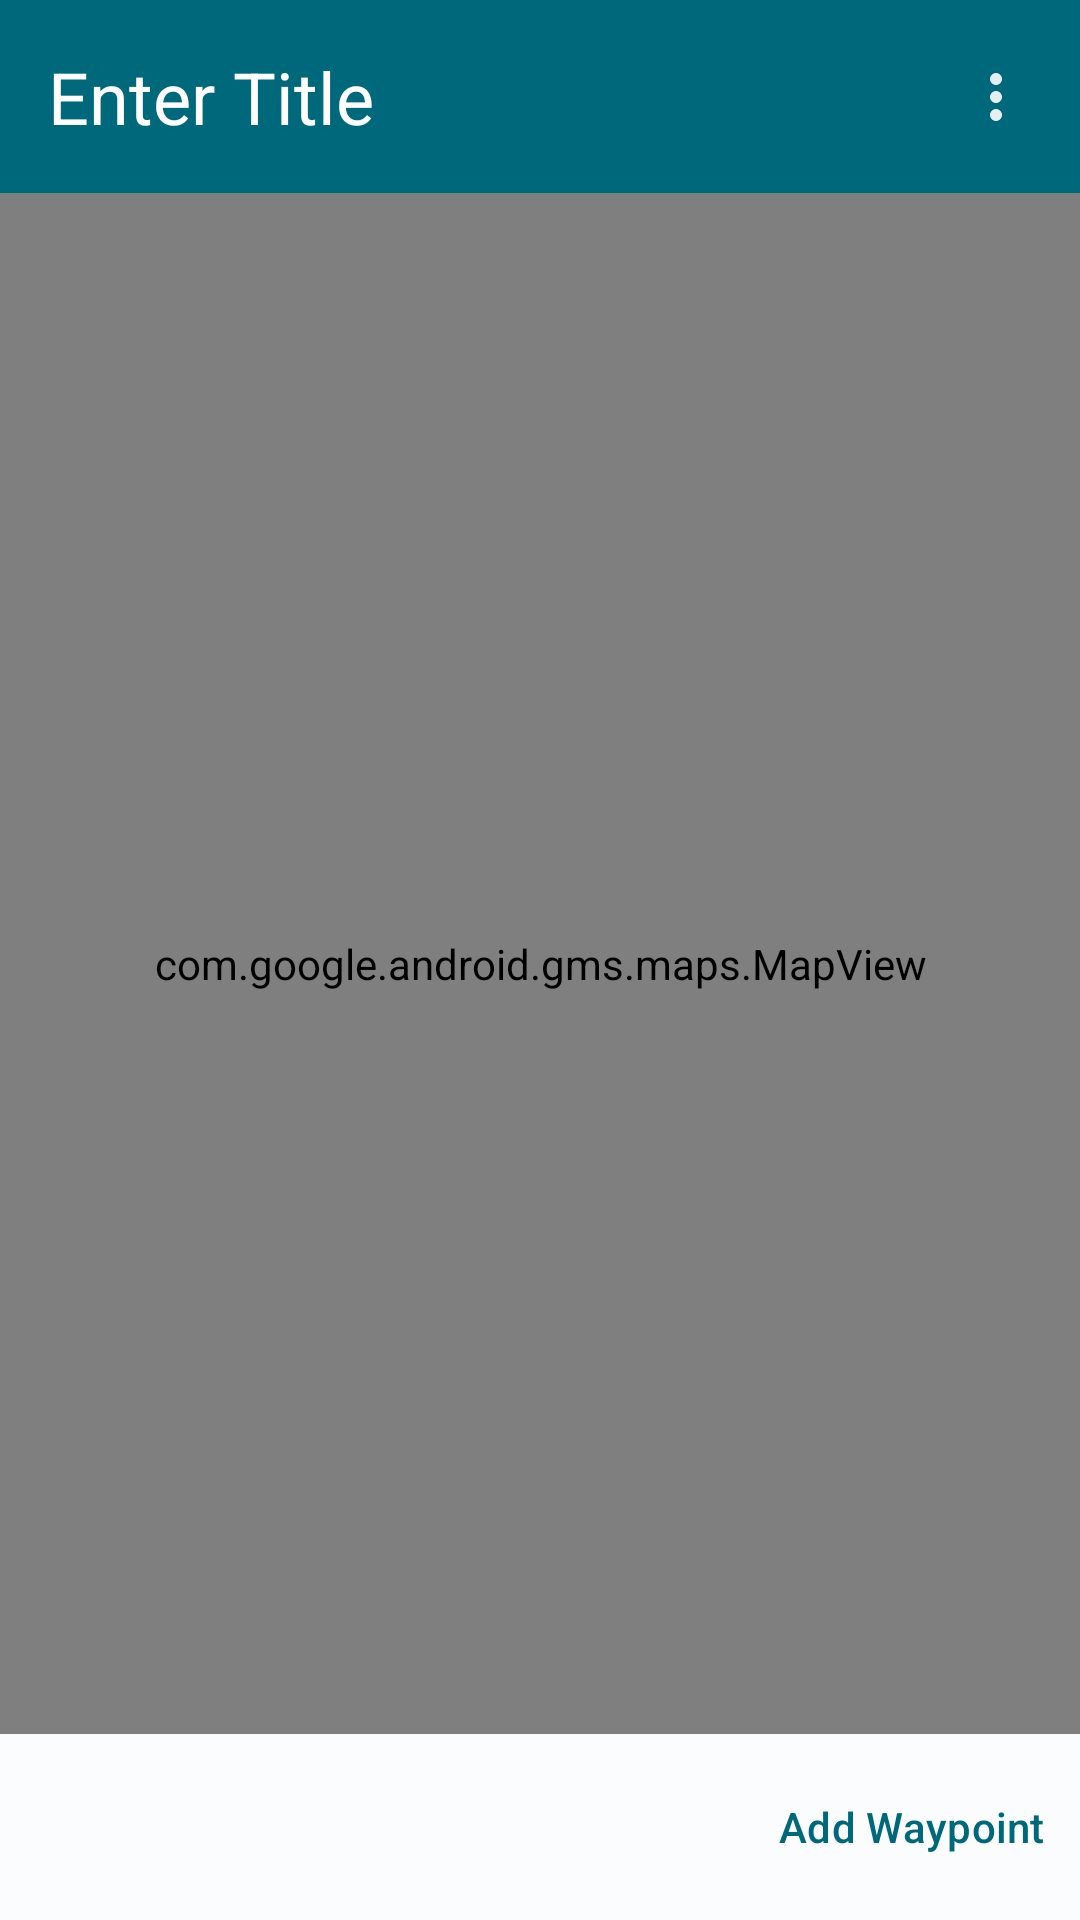

Write the Android layout XML for this screen, with the resource values it uses.
<!-- AndroidManifest.xml: application theme AppTheme -->
<!-- res/layout/fragment_route_details.xml -->
<androidx.constraintlayout.widget.ConstraintLayout
    xmlns:android="http://schemas.android.com/apk/res/android"
    xmlns:app="http://schemas.android.com/apk/res-auto"
    xmlns:tools="http://schemas.android.com/tools"
    android:layout_width="match_parent"
    android:layout_height="match_parent"
    android:background="@color/md_surface"
    android:clickable="true"
    android:focusable="true"
    android:id="@+id/detail_root"
    tools:context="com.iboism.gpxrecorder.records.details.GpxDetailsFragment">

    <View
        android:layout_width="0dp"
        android:layout_height="0dp"
        android:background="@color/nav_bar_surface"
        app:layout_constraintTop_toTopOf="parent"
        app:layout_constraintLeft_toLeftOf="parent"
        app:layout_constraintRight_toRightOf="parent"
        app:layout_constraintBottom_toTopOf="@id/map_view"
        />

    <EditText
        android:id="@+id/title_et"
        android:layout_width="0dp"
        android:layout_height="wrap_content"
        android:layout_marginEnd="8dp"
        android:layout_marginStart="8dp"
        android:layout_marginTop="8dp"
        android:background="@color/nav_bar_surface"
        android:hint="@string/enter_title"
        android:inputType="textCapWords"
        android:lines="1"
        android:padding="8dp"
        android:textAppearance="@style/TextAppearance.AppCompat.Headline"
        android:textColor="@color/on_nav_bar_surface"
        android:textColorHint="@color/on_nav_bar_surface"
        app:layout_constraintEnd_toStartOf="@+id/resume_btn"
        app:layout_constraintHorizontal_bias="0.0"
        app:layout_constraintStart_toStartOf="parent"
        app:layout_constraintTop_toTopOf="parent" />

    <com.google.android.gms.maps.MapView
        android:id="@+id/map_view"
        android:layout_width="0dp"
        android:layout_height="0dp"
        android:layout_marginTop="8dp"
        android:layout_marginBottom="8dp"
        app:layout_constraintBottom_toTopOf="@+id/date_tv"
        app:layout_constraintEnd_toEndOf="parent"
        app:layout_constraintStart_toStartOf="parent"
        app:layout_constraintTop_toBottomOf="@+id/title_et"
        app:layout_constraintVertical_bias="1.0" />

    <TextView
        android:id="@+id/date_tv"
        android:layout_width="wrap_content"
        android:layout_height="wrap_content"
        android:layout_marginStart="16dp"
        android:layout_marginBottom="8dp"
        android:textColor="@color/md_onSurface"
        android:textSize="14sp"
        app:layout_constraintBottom_toTopOf="@+id/waypoint_tv"
        app:layout_constraintStart_toStartOf="parent" />

    <Button
        android:id="@+id/add_wpt_btn"
        style="@style/Widget.Material3.Button.TextButton"
        android:layout_width="wrap_content"
        android:layout_height="wrap_content"
        android:text="@string/add_waypoint"
        android:textAllCaps="false"
        android:textColor="@color/button_text_on_surface"
        android:textSize="14sp"
        app:layout_constraintBottom_toBottomOf="parent"
        app:layout_constraintEnd_toEndOf="parent"
        app:layout_constraintTop_toBottomOf="@id/map_view" />

    <TextView
        android:id="@+id/waypoint_tv"
        android:layout_width="wrap_content"
        android:layout_height="wrap_content"
        android:layout_marginStart="16dp"
        android:layout_marginBottom="8dp"
        android:textColor="@color/md_onSurface"
        android:textSize="14sp"
        app:layout_constraintBottom_toBottomOf="parent"
        app:layout_constraintStart_toStartOf="parent" />

    <TextView
        android:id="@+id/distance_tv"
        android:layout_width="0dp"
        android:layout_height="wrap_content"
        android:layout_marginEnd="16dp"
        android:layout_marginBottom="8dp"
        android:textAlignment="textEnd"
        android:textColor="@color/md_onSurface"
        android:textSize="14sp"
        app:layout_constraintBottom_toTopOf="@+id/waypoint_tv"
        app:layout_constraintEnd_toStartOf="@id/add_wpt_btn"
        app:layout_constraintStart_toEndOf="@+id/date_tv"
        app:layout_constraintTop_toTopOf="@+id/date_tv" />

    <ImageButton
        android:id="@+id/resume_btn"
        android:layout_width="wrap_content"
        android:layout_height="0dp"
        android:layout_marginEnd="8dp"
        android:padding="4dp"
        android:background="@android:color/transparent"
        android:src="@drawable/ic_near_me"
        android:contentDescription="@string/resume_recording"
        app:layout_constraintBottom_toTopOf="@+id/map_view"
        app:layout_constraintEnd_toStartOf="@id/more_btn"
        app:layout_constraintTop_toTopOf="parent"
        app:tint="@color/on_nav_bar_surface" />

    <ImageButton android:id="@+id/more_btn"
        android:alpha=".9"
        android:layout_width="wrap_content"
        android:layout_height="0dp"
        android:padding="4dp"
        android:src="@drawable/ic_more"
        android:elevation="5dp"
        android:background="@android:color/transparent"
        android:layout_marginEnd="12dp"
        app:layout_constraintBottom_toTopOf="@+id/map_view"
        app:layout_constraintEnd_toEndOf="parent"
        app:layout_constraintTop_toTopOf="parent"
        app:tint="@color/on_nav_bar_surface" />

    <ProgressBar
        android:id="@+id/export_progress_bar"
        android:layout_width="0dp"
        android:layout_height="0dp"
        android:alpha=".9"
        android:indeterminateTint="@color/on_nav_bar_surface"
        app:layout_constraintTop_toTopOf="@id/more_btn"
        app:layout_constraintBottom_toBottomOf="@id/more_btn"
        app:layout_constraintLeft_toLeftOf="@id/more_btn"
        app:layout_constraintRight_toRightOf="@id/more_btn"
        android:visibility="gone"
        android:indeterminate="true"
        android:indeterminateBehavior="cycle"
        />

</androidx.constraintlayout.widget.ConstraintLayout>
<!-- resources referenced by this layout -->
<resources>
  <color name="button_text_on_surface">@color/md_primary</color>
  <color name="md_onSurface">#191C1D</color>
  <color name="md_surface">#FBFCFD</color>
  <color name="nav_bar_surface">@color/md_primary</color>
  <color name="on_nav_bar_surface">@color/md_onPrimary</color>
  <!-- drawable ic_more (drawable) -->
  <vector xmlns:android="http://schemas.android.com/apk/res/android"
      android:width="24dp"
      android:height="24dp"
      android:viewportWidth="24"
      android:viewportHeight="24">
    <path
        android:fillColor="#FF000000"
        android:pathData="M12,8c1.1,0 2,-0.9 2,-2s-0.9,-2 -2,-2 -2,0.9 -2,2 0.9,2 2,2zM12,10c-1.1,0 -2,0.9 -2,2s0.9,2 2,2 2,-0.9 2,-2 -0.9,-2 -2,-2zM12,16c-1.1,0 -2,0.9 -2,2s0.9,2 2,2 2,-0.9 2,-2 -0.9,-2 -2,-2z"/>
  </vector>
  <string name="add_waypoint">Add Waypoint</string>
  <string name="enter_title">Enter Title</string>
  <string name="resume_recording">Resume</string>
  <style name="AppTheme" parent="Theme.Material3.DayNight">
          <item name="colorPrimary">@color/md_primary</item>
          <item name="colorPrimaryDark">#4D6268</item>
          <item name="colorAccent">@color/md_secondary</item>
          <item name="windowActionBar">false</item>
          <item name="android:windowContentOverlay">@null</item>
      </style>
  <color name="md_primary">#00687B</color>
  <color name="md_onPrimary">#FFFFFF</color>
  <color name="md_secondary">#4D6268</color>
</resources>
